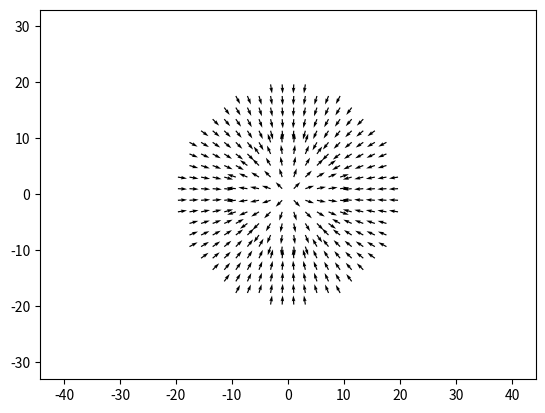

The matplotlib source for this figure:
import numpy as np
import matplotlib.pyplot as plt

def efield(r, q):
    if r <= a: return q*r*(1/a**3 - 1/b**3)
    if r > a and r <= b: return q*(1/a**3 - r/b**3)
    else: return 0

N = 30
L = 30
q = 10
a = 10
b = 20

I = np.linspace(-L, L, N)
rx, rz = np.meshgrid(I, I, indexing='ij')

Ex = np.zeros((N,N))
Ez = np.zeros((N,N))

for i in range(len(rx.flat)):
    r = np.sqrt(rx.flat[i]**2 + rz.flat[i]**2)
    Ex.flat[i] = efield(r, q) * rx.flat[i] / r     # rx.flat[i] / r = cos(theta)
    Ez.flat[i] = efield(r, q) * rz.flat[i] / r     # rz.flat[i] / r = sin(theta)

Ex, Ez = (Ex, Ez) / np.sqrt(Ex**2 + Ez**2)      # normaliserer 
plt.quiver(rx, rz, Ex, Ez)
plt.axis('equal')
plt.show()
